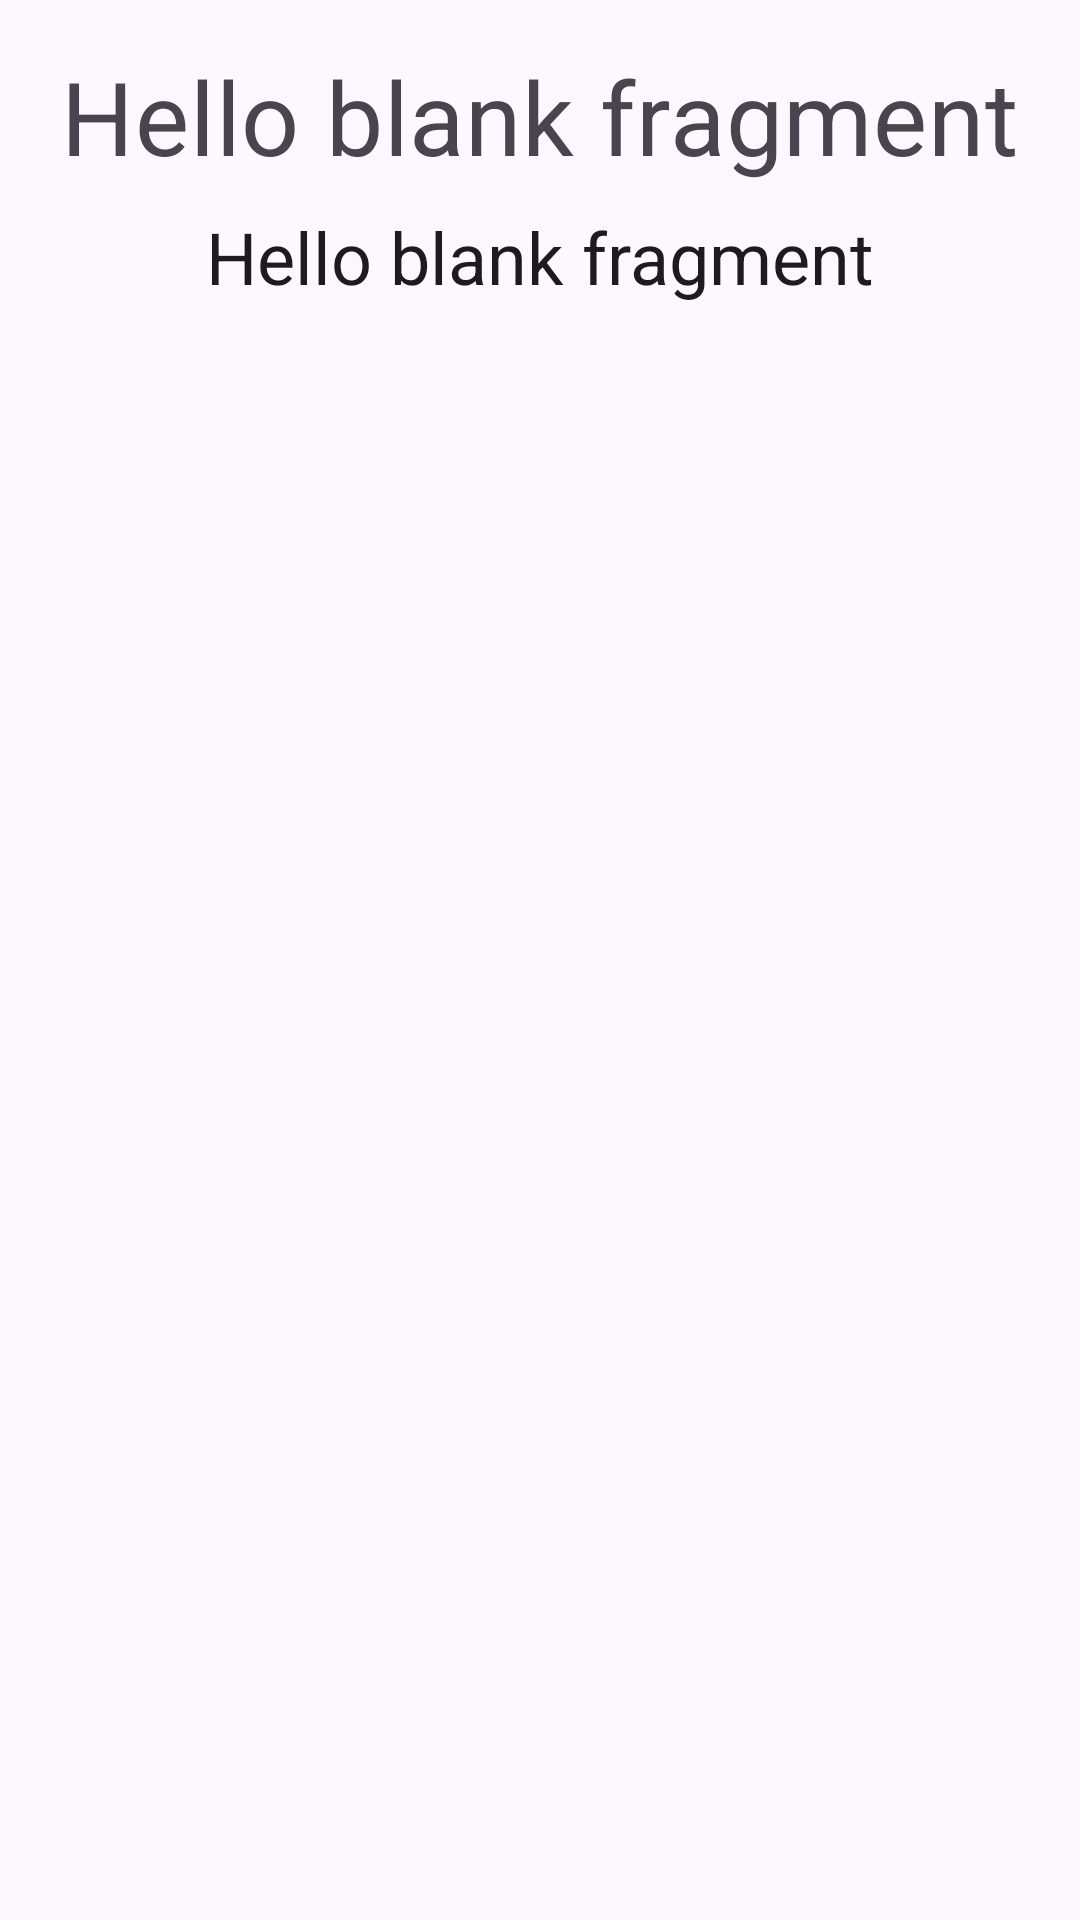

The Android layout XML behind this screen, and the referenced resources:
<!-- AndroidManifest.xml: application theme Theme.Music_tracker -->
<!-- res/layout/fragment_instrument_detail.xml -->
<?xml version="1.0" encoding="utf-8"?>
<layout xmlns:android="http://schemas.android.com/apk/res/android"
    xmlns:app="http://schemas.android.com/apk/res-auto"
    xmlns:tools="http://schemas.android.com/tools">

    <data>

        <variable
            name="viewmodel"
            type="com.example.music_tracker.ui.instrument.viewmodel.InstrumentViewModel" />
    </data>

    <androidx.constraintlayout.widget.ConstraintLayout
        android:layout_width="match_parent"
        android:layout_height="match_parent"
        tools:context=".ui.instrument.InstrumentDetail">

        <TextView
            android:id="@+id/instrument_name_text_view"
            style="@style/TextAppearance.MaterialComponents.Headline4"
            android:layout_width="wrap_content"
            android:layout_height="wrap_content"
            android:layout_marginTop="@dimen/medium_gap"
            android:text="@string/hello_blank_fragment"
            app:layout_constraintEnd_toEndOf="parent"
            app:layout_constraintStart_toStartOf="parent"
            app:layout_constraintTop_toTopOf="parent" />

        <TextView
            android:id="@+id/instrument_category_text_view"
            style="@style/TextAppearance.MaterialComponents.Headline5"
            android:layout_width="wrap_content"
            android:layout_height="wrap_content"
            android:layout_marginTop="@dimen/small_gap"
            android:layout_marginBottom="200dp"
            android:text="@string/hello_blank_fragment"
            app:layout_constraintEnd_toEndOf="parent"
            app:layout_constraintStart_toStartOf="parent"
            app:layout_constraintTop_toBottomOf="@+id/instrument_name_text_view" />

    </androidx.constraintlayout.widget.ConstraintLayout>
</layout>
<!-- resources referenced by this layout -->
<resources>
  <dimen name="medium_gap">16dp</dimen>
  <dimen name="small_gap">8dp</dimen>
  <string name="hello_blank_fragment">Hello blank fragment</string>
  <style name="Theme.Music_tracker" parent="Base.Theme.Music_tracker" />
  <style name="Base.Theme.Music_tracker" parent="Theme.Material3.DayNight.NoActionBar">
          
          
      </style>
</resources>
